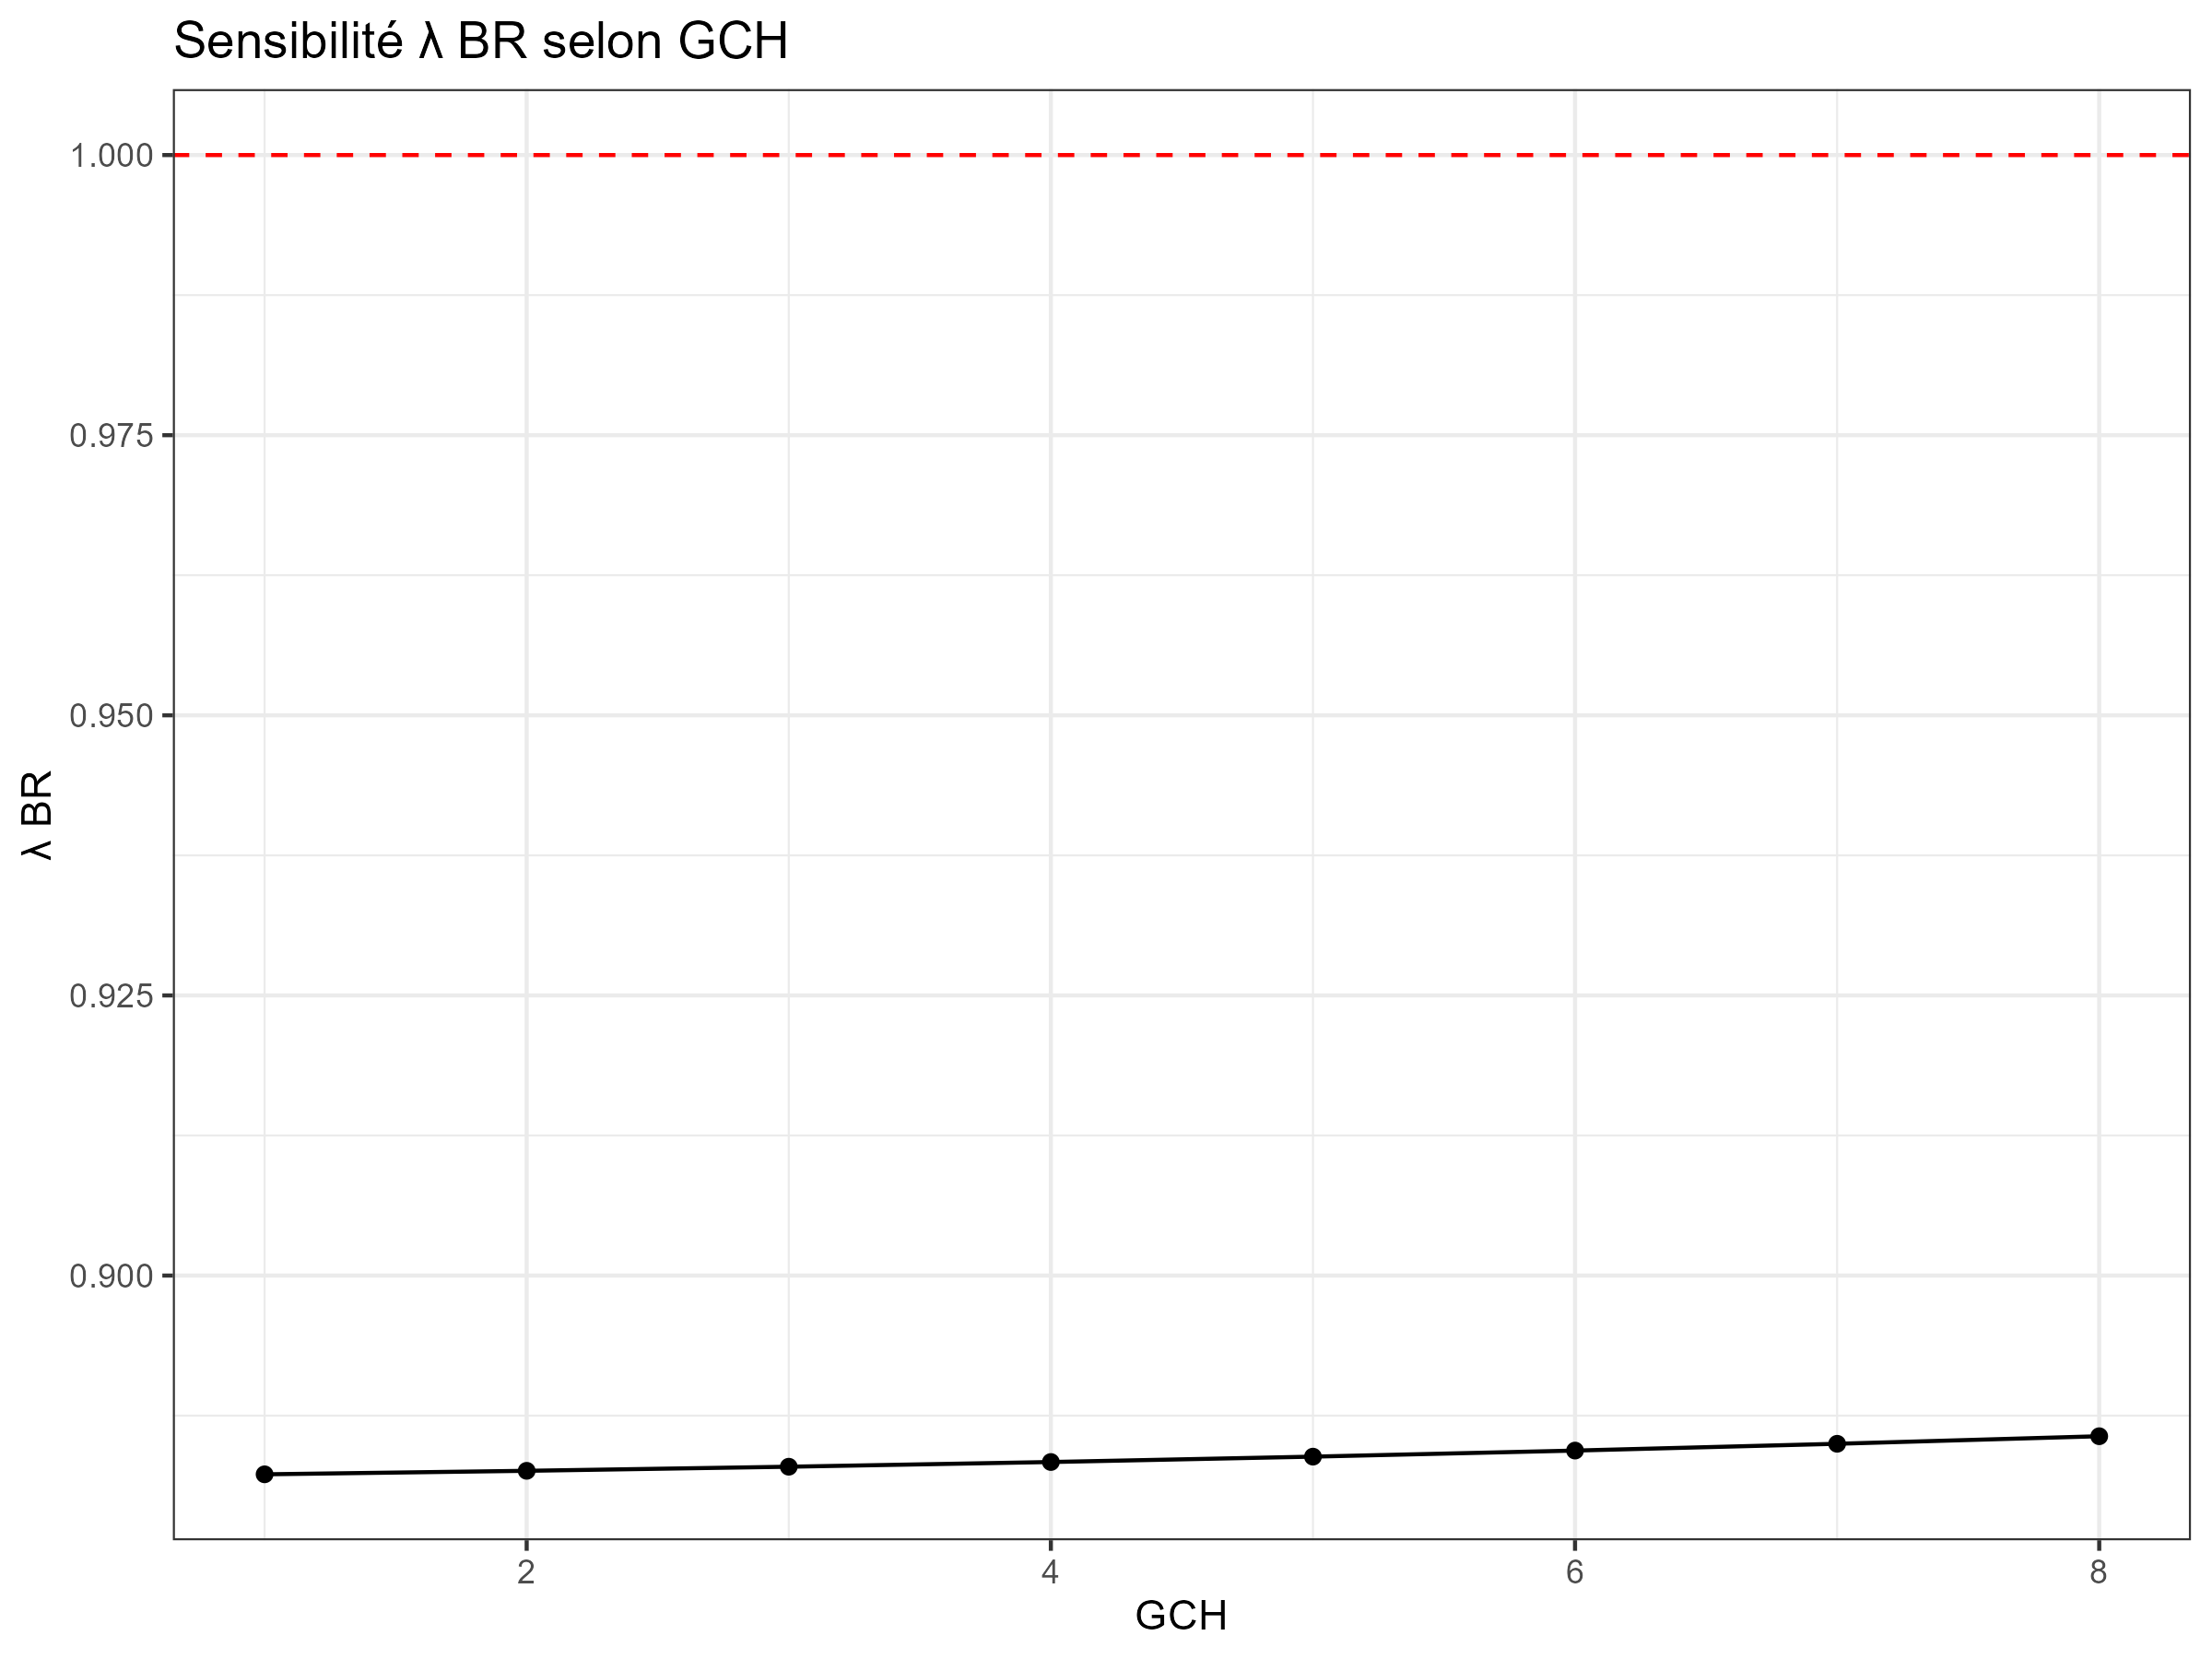

Data behind this chart, as committed beside it:
val, value
1, 0.8821
2, 0.8824
3, 0.8827
4, 0.8831
5, 0.8836
6, 0.8841
7, 0.8846
8, 0.8852
